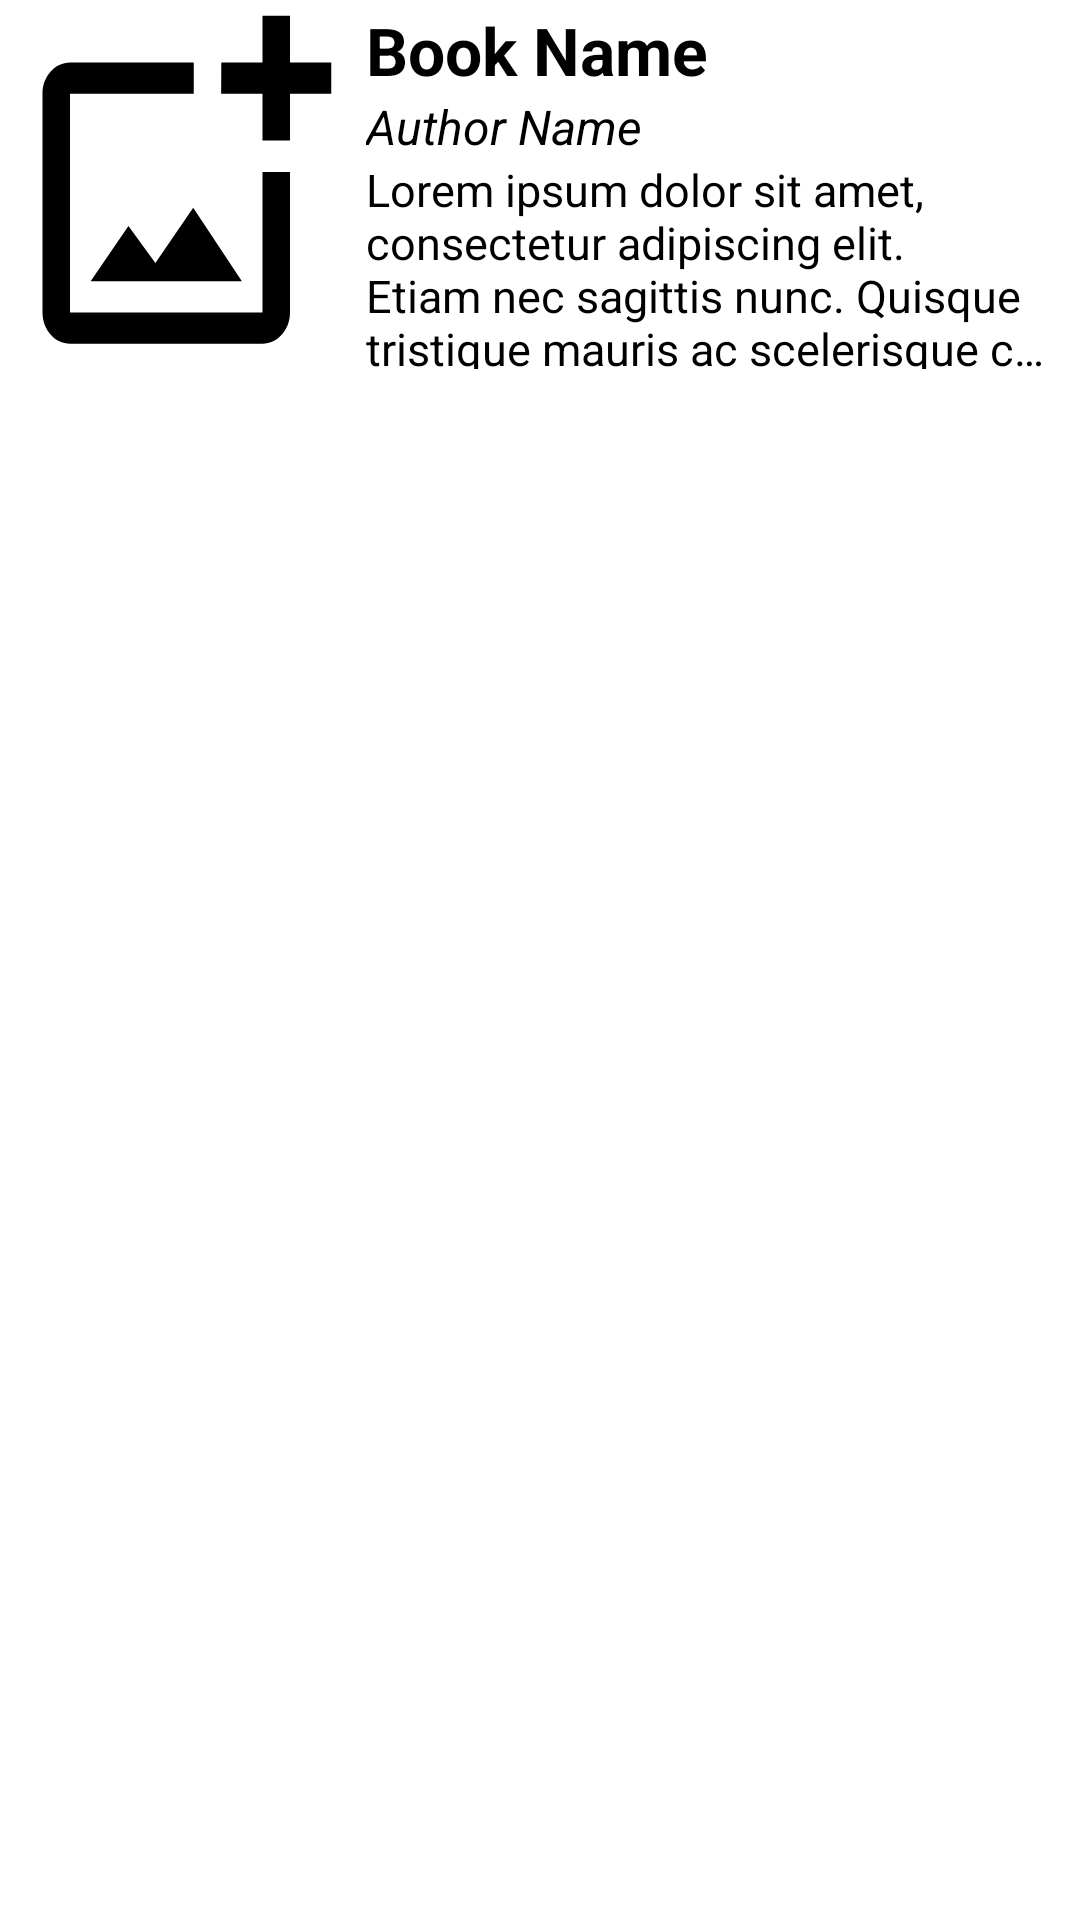

Write the Android layout XML for this screen, with the resource values it uses.
<!-- AndroidManifest.xml: application theme Theme.MyBooksProject -->
<!-- res/layout/book_item.xml -->
<?xml version="1.0" encoding="utf-8"?>
<LinearLayout xmlns:android="http://schemas.android.com/apk/res/android"
              android:layout_width="match_parent"
              android:orientation="horizontal"
              android:layout_height="145dp"
              android:background="@color/white"
              android:layout_marginTop="10dp"
              android:layout_marginEnd="5dp"
              android:layout_marginStart="5dp"
>

    <ImageView
            android:layout_width="110dp"
            android:layout_height="125dp"
            android:layout_marginStart="5dp"
            android:background="@drawable/ic_action_add_photo"
            android:contentDescription="@string/todo"
            android:id="@+id/pic_place_holder"
    />
    <LinearLayout
            android:layout_width="wrap_content"
            android:orientation="vertical"
            android:layout_height="125dp"
            android:layout_marginStart="5dp"
            android:padding="2dp"
            android:layout_marginEnd="5dp"
    >
        <TextView
                android:layout_width="wrap_content"
                android:layout_height="wrap_content"
                android:text="@string/book_name"
                android:textSize="22sp"
                android:textStyle="bold"
                android:textColor="@color/black"
                android:id="@+id/bookName"
                android:ellipsize="end"
        />
        <TextView
                android:layout_width="wrap_content"
                android:layout_height="wrap_content"
                android:text="@string/author_name"
                android:textSize="16sp"
                android:textStyle="italic"
                android:textColor="@color/black"
                android:id="@+id/authorName"
                android:ellipsize="end"
        />
        <TextView
                android:layout_width="wrap_content"
                android:layout_height="wrap_content"
                android:text="@string/lorem_ipsum"
                android:textSize="15sp"
                android:maxLines="4"
                android:ellipsize="end"
                android:textColor="@color/black"
                android:id="@+id/description"
        />
    </LinearLayout>



</LinearLayout>
<!-- resources referenced by this layout -->
<resources>
  <color name="black">#FF000000</color>
  <color name="white">#FFFFFFFF</color>
  <!-- drawable ic_action_add_photo (drawable-anydpi) -->
  <vector xmlns:android="http://schemas.android.com/apk/res/android"
      android:width="24dp"
      android:height="24dp"
      android:viewportWidth="24"
      android:viewportHeight="24"
      android:tint="#000000"
      android:alpha="1">
    <path
        android:fillColor="@android:color/black"
        android:pathData="M18,20L4,20L4,6h9L13,4L4,4c-1.1,0 -2,0.9 -2,2v14c0,1.1 0.9,2 2,2h14c1.1,0 2,-0.9 2,-2v-9h-2v9zM10.21,16.83l-1.96,-2.36L5.5,18h11l-3.54,-4.71zM20,4L20,1h-2v3h-3c0.01,0.01 0,2 0,2h3v2.99c0.01,0.01 2,0 2,0L20,6h3L23,4h-3z"/>
  </vector>
  <string name="author_name">Author Name</string>
  <string name="book_name">Book Name</string>
  <string name="lorem_ipsum">Lorem ipsum dolor sit amet, consectetur adipiscing elit. Etiam nec sagittis nunc. Quisque
          tristique mauris ac scelerisque consectetur.
          Donec mauris turpis, pulvinar ac est non, hendrerit molestie mauris.
      </string>
  <string name="todo">TODO</string>
  <style name="Theme.MyBooksProject" parent="Theme.MaterialComponents.DayNight.NoActionBar">
          
          <item name="colorPrimary">@color/ertbils_blue</item>
          <item name="colorPrimaryVariant">@color/ertbils_light_blue</item>
          <item name="colorOnPrimary">@color/white</item>
          
          <item name="colorSecondary">@color/ertbils_grey</item>
          <item name="colorSecondaryVariant">@color/teal_700</item>
          <item name="colorOnSecondary">@color/black</item>
          
          <item name="android:statusBarColor" tools:targetApi="l">?attr/colorPrimaryVariant</item>
          
      </style>
  <color name="ertbils_blue">#003341</color>
  <color name="ertbils_light_blue">#033442</color>
  <color name="ertbils_grey">#45494A</color>
  <color name="teal_700">#FF018786</color>
</resources>
